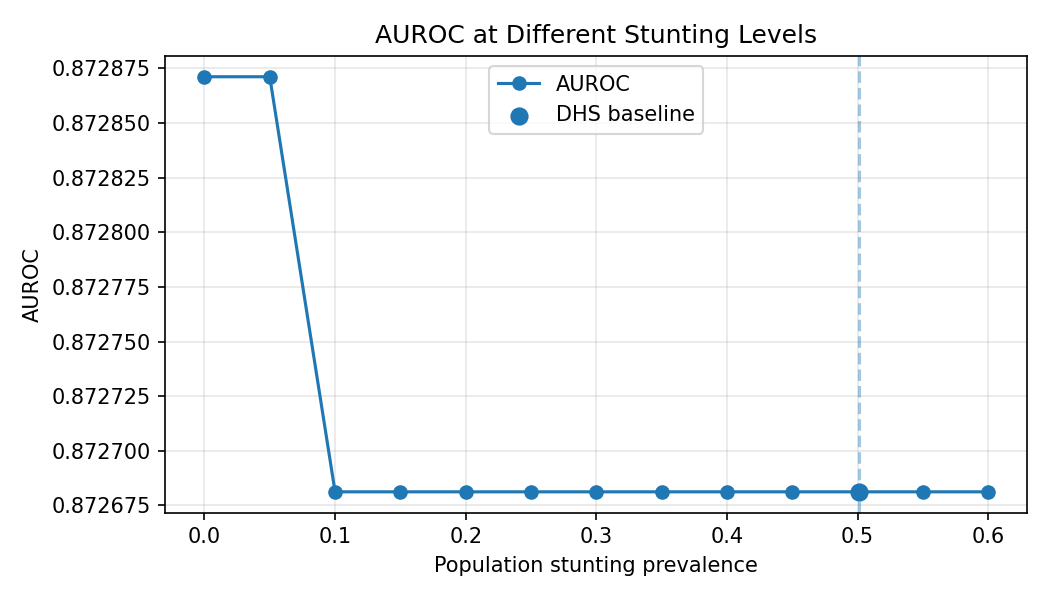

The table this chart was drawn from, first rows:
population_stunting, auroc
0.0, 0.8729
0.05, 0.8729
0.1, 0.8727
0.15, 0.8727
0.2, 0.8727
0.25, 0.8727
0.3, 0.8727
0.35, 0.8727
0.4, 0.8727
0.45, 0.8727
0.5, 0.8727
0.55, 0.8727
0.6, 0.8727
